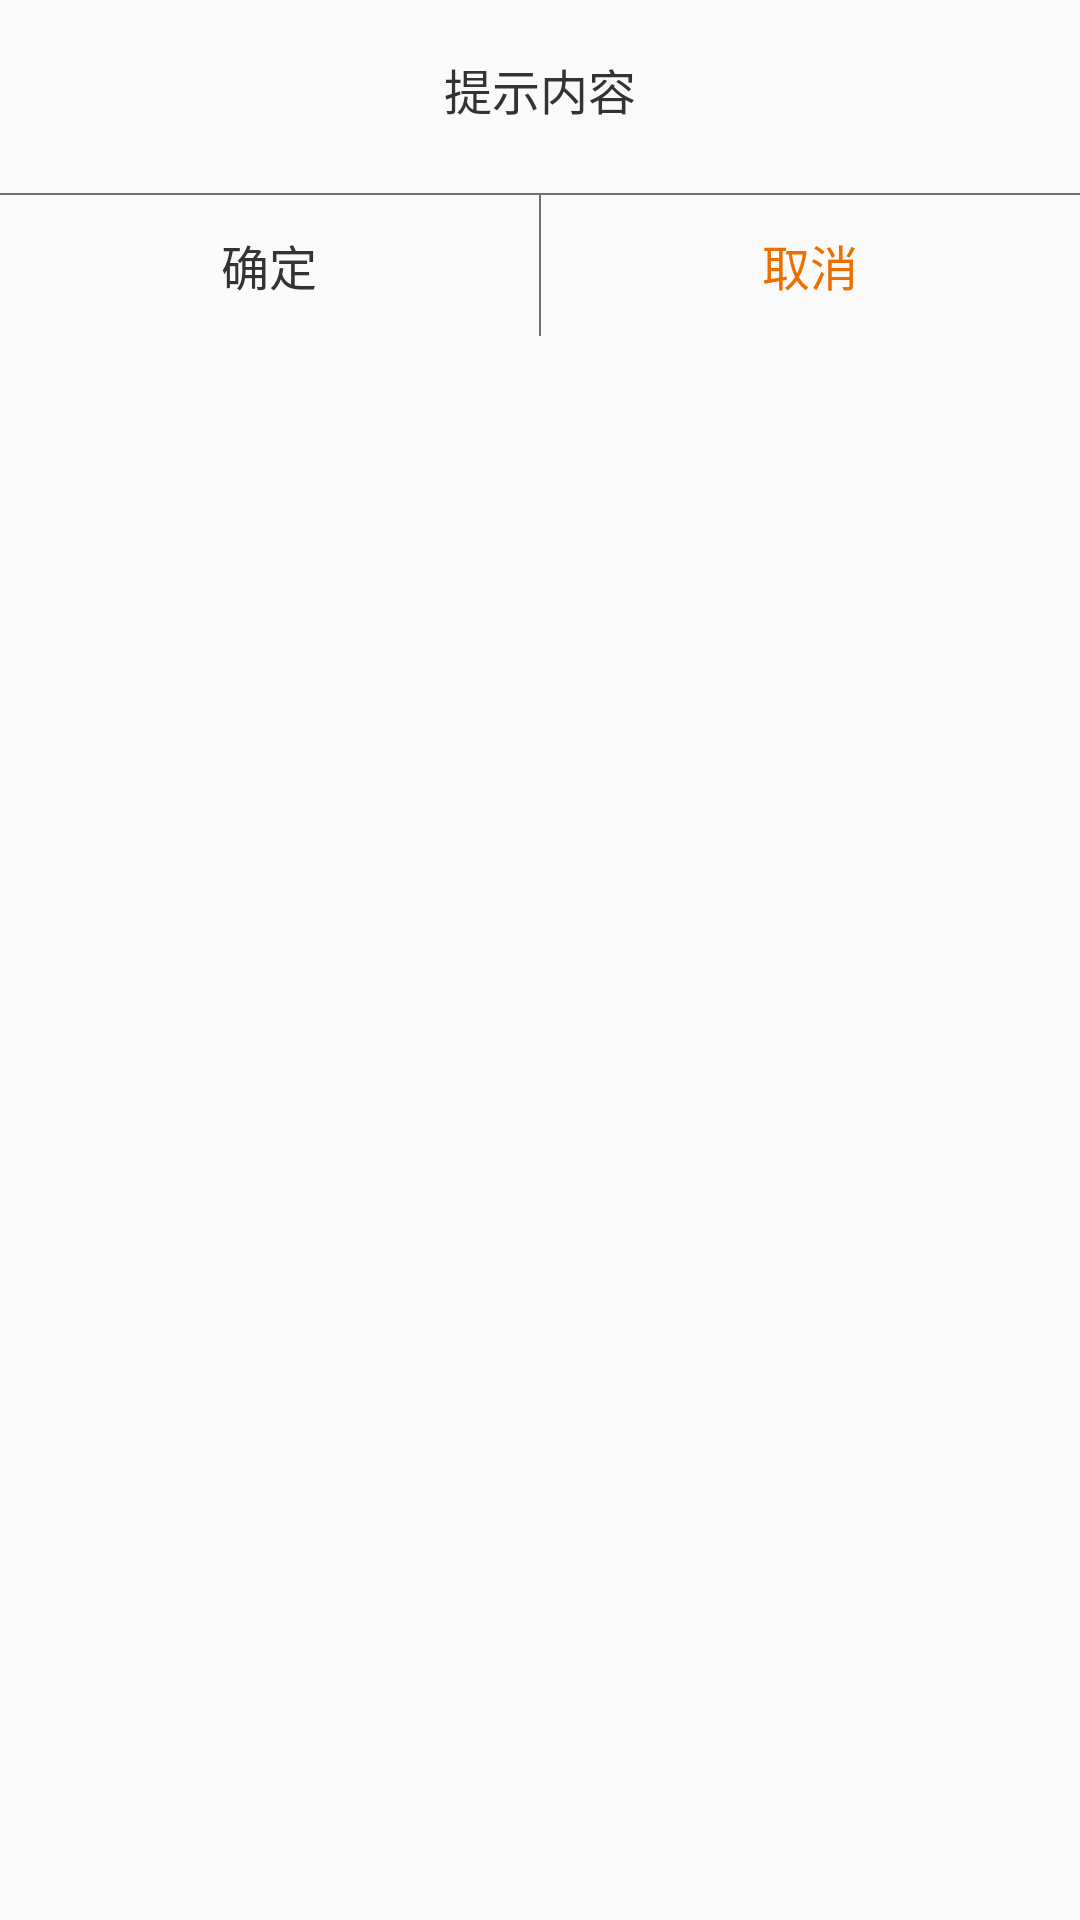

Layout XML and referenced resources for this Android screen:
<!-- AndroidManifest.xml: application theme AppTheme -->
<!-- res/layout/dialog_common_confirm.xml -->
<?xml version="1.0" encoding="utf-8"?>
<LinearLayout xmlns:android="http://schemas.android.com/apk/res/android"
    android:layout_width="match_parent"
    android:layout_height="wrap_content"
    android:background="@drawable/bg_white_5radius"
    android:orientation="vertical">

    <TextView
        android:id="@+id/tv_msg"
        android:layout_width="match_parent"
        android:layout_height="wrap_content"
        android:layout_marginLeft="21dp"
        android:layout_marginRight="21dp"
        android:layout_marginTop="18dp"
        android:gravity="center"
        android:textColor="#333333"
        android:textSize="16sp"
        android:text="提示内容"/>


    <View
        android:layout_width="match_parent"
        android:layout_height="0.5dp"
        android:layout_marginTop="23dp"
        android:background="#707070"/>

    <LinearLayout
        android:layout_width="match_parent"
        android:layout_height="47dp"
        android:background="@android:color/transparent"
        android:gravity="center_horizontal"
        android:orientation="horizontal">

        <Button
            android:id="@+id/btn_left"
            android:layout_width="0dp"
            android:layout_height="match_parent"
            android:background="#00000000"
            android:layout_weight="1"
            android:textColor="#333333"
            android:textSize="16sp"
            android:text="确定"/>

        <View
            android:layout_width="0.5dp"
            android:layout_height="match_parent"
            android:background="#707070"/>

        <Button
            android:id="@+id/btn_right"
            android:layout_width="0dp"
            android:layout_height="match_parent"
            android:background="#00000000"
            android:layout_weight="1"
            android:textColor="#ED6F00"
            android:textSize="16sp"
            android:text="取消"/>

    </LinearLayout>

</LinearLayout>
<!-- resources referenced by this layout -->
<resources>
  <style name="AppTheme" parent="Theme.AppCompat.Light.DarkActionBar">
          
          <item name="colorPrimary">@color/colorPrimary</item>
          <item name="colorPrimaryDark">@color/colorPrimaryDark</item>
          <item name="colorAccent">@color/colorAccent</item>
      </style>
  <!-- not gathered from this repository: default colours our renderer supplied (Android Studio template values) -->
  <color name="colorPrimary">#FF6200EE</color>
  <color name="colorPrimaryDark">#FF3700B3</color>
  <color name="colorAccent">#FF03DAC5</color>
</resources>
